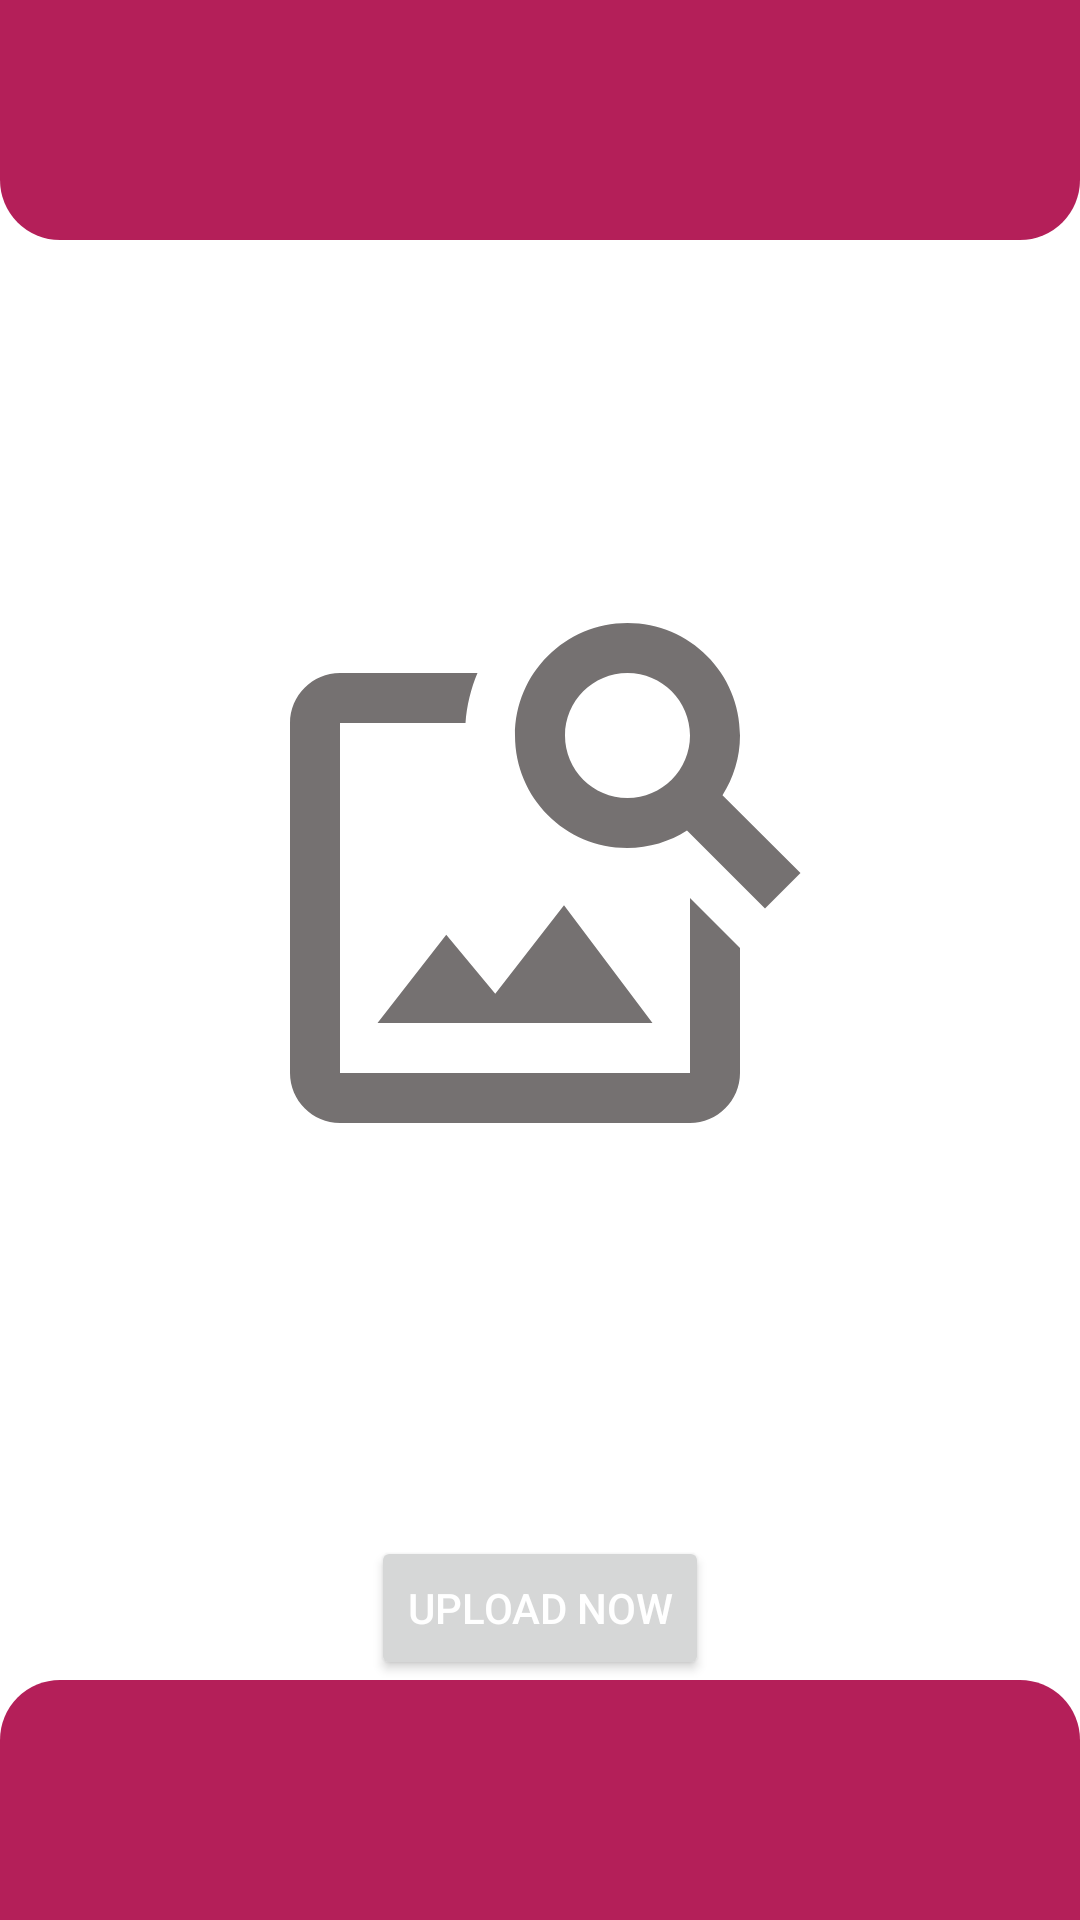

Write the Android layout XML for this screen, with the resource values it uses.
<!-- AndroidManifest.xml: application theme Theme.EzyBites -->
<!-- res/layout/activity_add_post.xml -->
<?xml version="1.0" encoding="utf-8"?>
<androidx.constraintlayout.widget.ConstraintLayout xmlns:android="http://schemas.android.com/apk/res/android"
    xmlns:app="http://schemas.android.com/apk/res-auto"
    xmlns:tools="http://schemas.android.com/tools"
    android:layout_width="match_parent"
    android:layout_height="match_parent"
    tools:context=".Screens.AddPostActivity">


    <View
        android:id="@+id/view"
        android:layout_width="match_parent"
        android:layout_height="80dp"
        app:layout_constraintStart_toStartOf="parent"
        app:layout_constraintEnd_toEndOf="parent"
        android:background="@drawable/bottomcorner"
        app:layout_constraintTop_toTopOf="parent" />

    <ImageView
        android:id="@+id/backPost"
        android:layout_width="35dp"
        android:layout_height="35dp"
        app:layout_constraintStart_toStartOf="parent"
        app:layout_constraintTop_toTopOf="parent"
        android:layout_marginTop="20dp"
        android:layout_marginStart="8dp"
        android:src="@drawable/ic_baseline_arrow_back_24"
        />


    <ImageView
        android:id="@+id/uploadImage"
        android:layout_width="200dp"
        android:layout_height="200dp"
        android:layout_marginTop="70dp"
        android:src="@drawable/ic_baseline_image_search_24"
        app:layout_constraintBottom_toTopOf="@+id/uploadBtn"
        app:layout_constraintEnd_toEndOf="parent"
        app:layout_constraintStart_toStartOf="parent"
        app:layout_constraintTop_toTopOf="parent" />

    <Button
        android:id="@+id/uploadBtn"
        android:layout_width="wrap_content"
        android:layout_height="wrap_content"
        app:layout_constraintStart_toStartOf="parent"
        android:layout_marginStart="8dp"
        android:textColor="@color/white"
        android:layout_marginEnd="8dp"
        app:layout_constraintEnd_toEndOf="parent"
        app:layout_constraintBottom_toTopOf="@id/view2"
        android:text="Upload Now"
        />

    <View
        android:id="@+id/view2"
        android:layout_width="match_parent"
        android:layout_height="80dp"
        app:layout_constraintStart_toStartOf="parent"
        app:layout_constraintEnd_toEndOf="parent"
        android:background="@drawable/topcorner"
        app:layout_constraintBottom_toBottomOf="parent" />

</androidx.constraintlayout.widget.ConstraintLayout>
<!-- resources referenced by this layout -->
<resources>
  <color name="white">#FFFFFFFF</color>
  <!-- drawable bottomcorner (drawable) -->
  <?xml version="1.0" encoding="utf-8"?>
  <shape xmlns:android="http://schemas.android.com/apk/res/android">
      <gradient android:startColor="@color/themeColor" android:endColor="@color/themeColor"
          android:angle="270"
          />
      <corners android:bottomLeftRadius="20dp" android:bottomRightRadius="20dp" />
  
  </shape>
  <!-- drawable ic_baseline_image_search_24 (drawable) -->
  <vector android:height="24dp" android:tint="#757171"
      android:viewportHeight="24" android:viewportWidth="24"
      android:width="24dp" xmlns:android="http://schemas.android.com/apk/res/android">
      <path android:fillColor="@android:color/white" android:pathData="M18,13v7L4,20L4,6h5.02c0.05,-0.71 0.22,-1.38 0.48,-2L4,4c-1.1,0 -2,0.9 -2,2v14c0,1.1 0.9,2 2,2h14c1.1,0 2,-0.9 2,-2v-5l-2,-2zM16.5,18h-11l2.75,-3.53 1.96,2.36 2.75,-3.54zM19.3,8.89c0.44,-0.7 0.7,-1.51 0.7,-2.39C20,4.01 17.99,2 15.5,2S11,4.01 11,6.5s2.01,4.5 4.49,4.5c0.88,0 1.7,-0.26 2.39,-0.7L21,13.42 22.42,12 19.3,8.89zM15.5,9C14.12,9 13,7.88 13,6.5S14.12,4 15.5,4 18,5.12 18,6.5 16.88,9 15.5,9z"/>
  </vector>
  <!-- drawable topcorner (drawable) -->
  <?xml version="1.0" encoding="utf-8"?>
  <shape xmlns:android="http://schemas.android.com/apk/res/android">
      <gradient android:startColor="@color/themeColor" android:endColor="@color/themeColor"
          android:angle="270"
          />
      <corners android:topLeftRadius="20dp" android:topRightRadius="20dp" />
  
  </shape>
  <style name="Theme.EzyBites" parent="Theme.MaterialComponents.DayNight.NoActionBar">
          
          <item name="colorPrimary">@color/themeColor</item>
          <item name="colorPrimaryVariant">@color/themeColor</item>
          <item name="colorOnPrimary">@color/white</item>
          
          <item name="colorSecondary">@color/teal_200</item>
          <item name="colorSecondaryVariant">@color/teal_700</item>
          <item name="colorOnSecondary">@color/black</item>
  
  
  
  
  
          
          <item name="android:statusBarColor" tools:targetApi="l">?attr/colorPrimaryVariant</item>
          
      </style>
  <color name="themeColor">#b41f59</color>
  <color name="teal_200">#FF03DAC5</color>
  <color name="teal_700">#FF018786</color>
  <color name="black">#FF000000</color>
</resources>
